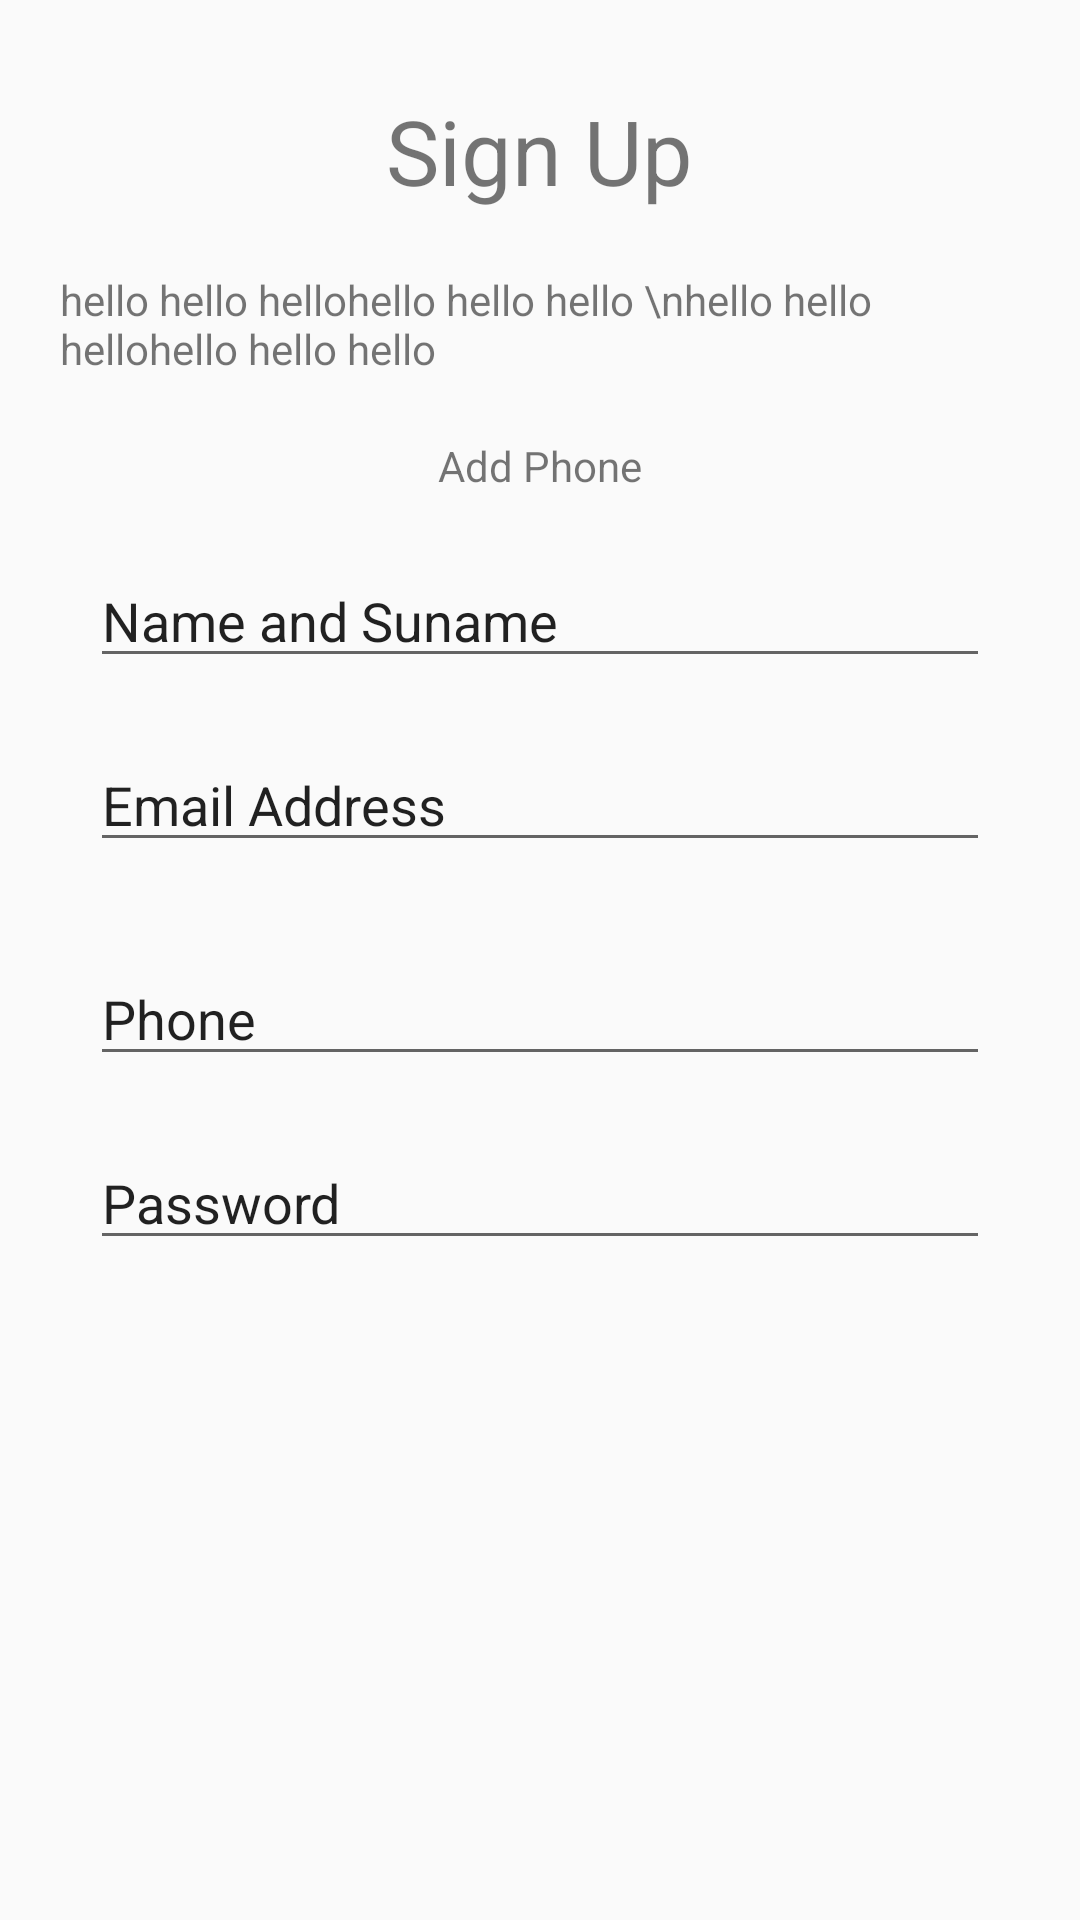

This screen was rendered from an Android layout file. Write that file and the resources it references.
<!-- AndroidManifest.xml: application theme AppTheme -->
<!-- res/layout/login_linearlayout.xml -->
<?xml version="1.0" encoding="utf-8"?>
<LinearLayout xmlns:android="http://schemas.android.com/apk/res/android"
    android:layout_width="match_parent"
    android:layout_height="match_parent"
    android:orientation="vertical"
    android:gravity="center_horizontal">

    <TextView
        android:layout_width="wrap_content"
        android:layout_height="wrap_content"
        android:text="Sign Up"
        android:layout_marginTop="30dp"
        android:textSize="30sp"
        ></TextView>
    <TextView
        android:layout_width="wrap_content"
        android:layout_height="wrap_content"
        android:text="hello hello hellohello hello hello \nhello hello hellohello hello hello"
        android:layout_marginLeft="30dp"
        android:layout_marginRight="30dp"
        android:layout_margin="20dp"
        android:gravity="center_vertical"
        ></TextView>
    <TextView
        android:layout_width="wrap_content"
        android:layout_height="wrap_content"
        android:text="Add Phone"
        android:layout_marginLeft="30dp"
        android:layout_marginRight="30dp"
        android:gravity="center_vertical"
        ></TextView>
    <EditText
        android:layout_width="match_parent"
        android:layout_height="wrap_content"
        android:text="Name and Suname"
        android:layout_marginLeft="30dp"
        android:layout_marginRight="30dp"
        android:layout_marginTop="20dp"
        ></EditText>

    <EditText
        android:layout_width="match_parent"
        android:layout_height="wrap_content"
        android:text="Email Address"
        android:layout_marginLeft="30dp"
        android:layout_marginRight="30dp"
        android:layout_marginTop="20dp"
        ></EditText>

    <EditText
        android:layout_width="match_parent"
        android:layout_height="wrap_content"
        android:text="Phone"
        android:layout_marginLeft="30dp"
        android:layout_marginRight="30dp"
        android:layout_marginTop="30dp"
        ></EditText>
    <EditText
        android:layout_width="match_parent"
        android:layout_height="wrap_content"
        android:text="Password"
        android:layout_marginLeft="30dp"
        android:layout_marginRight="30dp"
        android:layout_marginTop="20dp"
        ></EditText>
    <Button
        android:layout_width="match_parent"
        android:layout_height="wrap_content"
        android:text=""
        android:layout_marginLeft="30dp"
        android:layout_marginRight="30dp"
        android:layout_marginTop="20dp"
        android:background="@mipmap/ic_house"
        ></Button>

</LinearLayout>
<!-- resources referenced by this layout -->
<resources>
  <style name="AppTheme" parent="Theme.AppCompat.Light.NoActionBar">
          
          <item name="colorPrimary">@color/colorPrimary</item>
          <item name="colorPrimaryDark">@color/colorPrimaryDark</item>
          <item name="colorAccent">@color/colorAccent</item>
      </style>
  <color name="colorPrimary">#6200EE</color>
  <color name="colorPrimaryDark">#3700B3</color>
  <color name="colorAccent">#03DAC5</color>
</resources>
